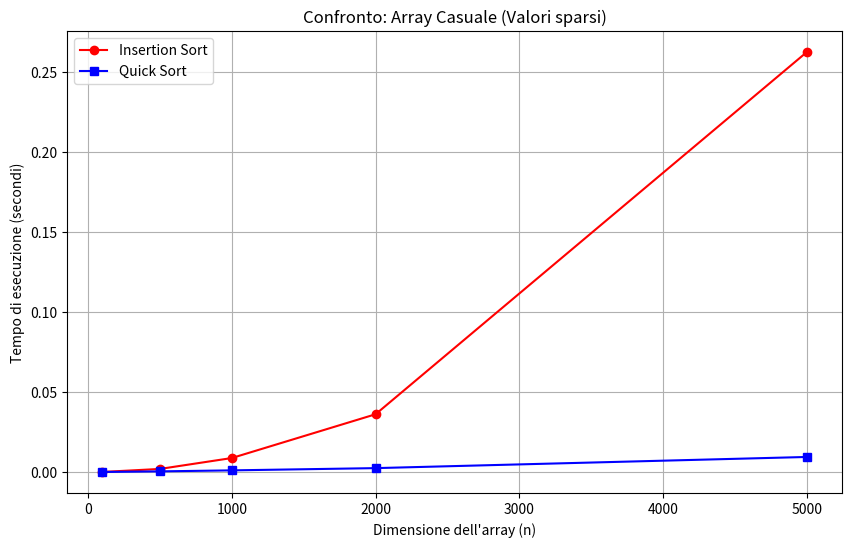
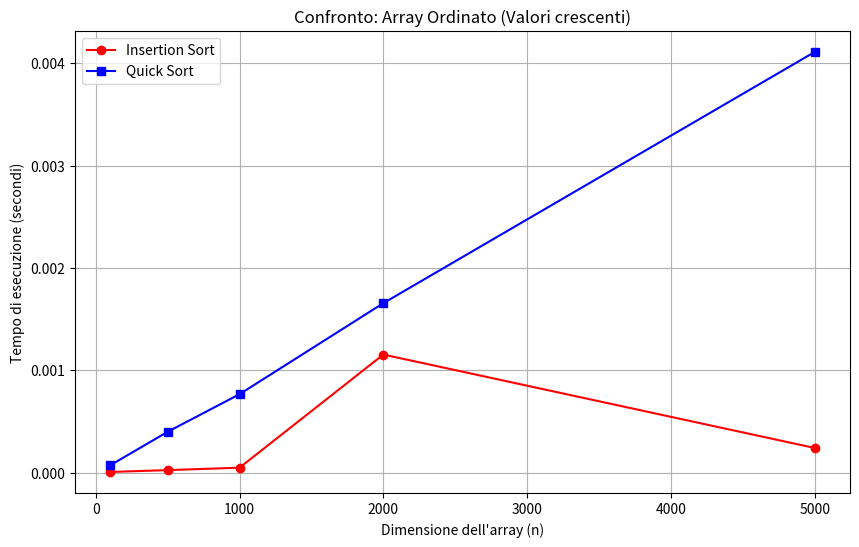
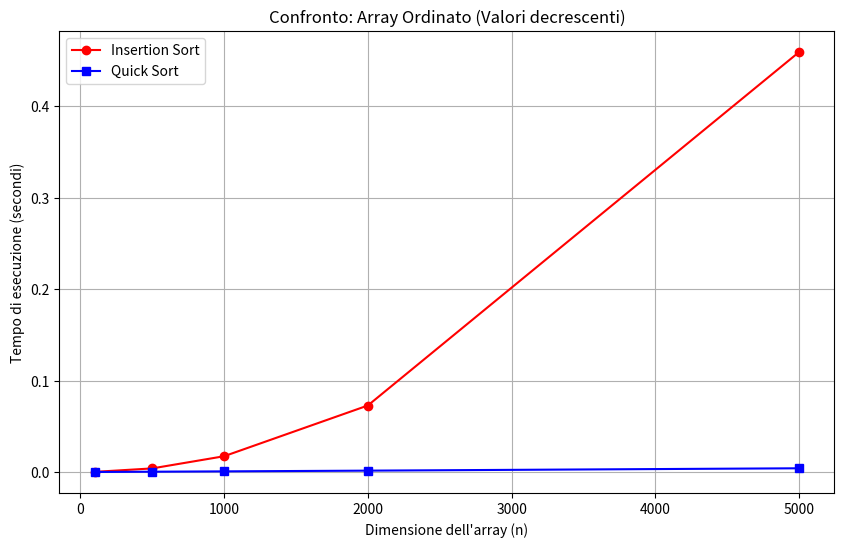
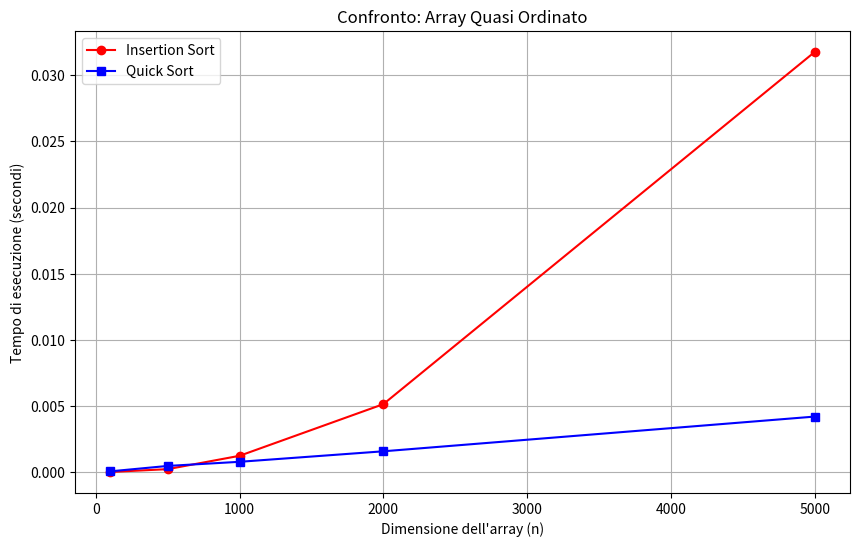
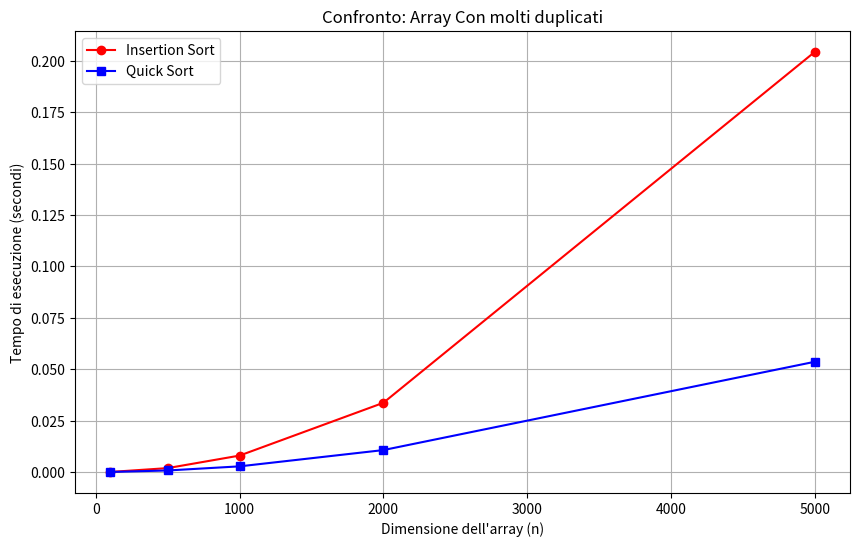

Generate these figures, in order, with matplotlib:
import random
import sys
import time
import matplotlib.pyplot as plt
from typing import Callable
sys.setrecursionlimit(10000)

def generate_random_array(size: int) -> list[int]:
    """Genera un array di numeri casuali con dimensione in input."""
    return [random.randint(0, 100) for _ in range(size)]

def generate_sorted_array(size: int) -> list[int]:
    """Genera un array già ordinato con dimensione in input."""
    return list(range(size))

def generate_reverse_sorted_array(size: int) -> list[int]:
    """Genera un array ordinato in modo decrescente con dimensione in input."""
    return list(range(size, 0, -1))

def generate_almost_sorted_array(size: int, swap_count: int = None) -> list[int]:
    """Genera un array quasi ordinato con dimensione in input."""
    arr = list(range(size))
    if swap_count is None:
        swap_count = max(1, size // 20)  # Scambia fino al 5% degli elementi
    for _ in range(swap_count):
        i = random.randint(0, size - 1)
        j = random.randint(0, size - 1)
        arr[i], arr[j] = arr[j], arr[i]
    return arr

def generate_many_duplicates_array(size: int, value_range: int=10) -> list[int]:
    """Genera un array con molti elementi duplicati con dimensione in input."""
    return [random.randint(0, value_range) for _ in range(size)]

# Test delle funzioni di generazione array
n = 15
print(f"Test delle funzioni di generazione array (dimensione {n}):")
print(f"{'Casuale:':<25} {generate_random_array(n)}")
print(f"{'Ordinato crescente:':<25} {generate_sorted_array(n)}")
print(f"{'Ordinato decrescente:':<25} {generate_reverse_sorted_array(n)}")
print(f"{'Quasi ordinato:':<25} {generate_almost_sorted_array(n)}")
print(f"{'Molti duplicati:':<25} {generate_many_duplicates_array(n)}")


def insertion_sort(arr: list[int]) -> None:
    """Ordina un array utilizzando l'algoritmo Insertion Sort."""
    for j in range(1, len(arr)):
        key = arr[j]
        i = j - 1
        while i >= 0 and key < arr[i]:
            arr[i + 1] = arr[i]
            i -= 1
        arr[i + 1] = key

def partition(A: list[int], p: int,r: int) -> int:
    i=p-1
    for j in range (p,r):
        if A[j] <= A[r]:
            i = i+1
            A[i], A[j] = A[j], A[i]
    A[i+1], A[r] = A[r], A[i+1]
    return i+1

def randomized_partition(A: list[int], p: int,r: int) -> int:
    """Sceglie un pivot casuale e lo scambia con A[r] prima della partizione."""
    i = random.randint(p, r)
    A[i], A[r] = A[r], A[i]
    return partition(A,p,r)

def quick_sort(A: list[int], p: int,r: int) -> None:
    if p<r:
        q = randomized_partition(A,p,r)
        quick_sort(A,p,q-1)
        quick_sort(A,q+1,r)

def run_benchmark(generatore_funzione: Callable[[int], list[int]], titolo_grafico: str) -> None:
    """
    Motore generico per eseguire il benchmark.
    - generatore_funzione: il nome della funzione che genera i dati
    - titolo_grafico: il testo da mostrare sopra il grafico
    """
    # Le dimensioni degli array da testare
    sizes = [100, 500, 1000, 2000, 5000]
    insertion_times = []
    quick_times = []

    print(f"--- BENCHMARK: {titolo_grafico} ---")
    print("Dim\tInsertion Sort\tQuick Sort")
    print("-" * 40)

    for size in sizes:
        # 1. Generiamo l'array chiamando la funzione che abbiamo passato!
        arr = generatore_funzione(size)
        
        # 2. Test Insertion Sort (su una copia)
        arr_copy1 = arr.copy()
        start = time.perf_counter()
        insertion_sort(arr_copy1)
        tempo_ins = time.perf_counter() - start
        insertion_times.append(tempo_ins)
        
        # 3. Test Quick Sort (su una copia)
        arr_copy2 = arr.copy()
        start = time.perf_counter()
        # Chiamiamo la tua funzione wrapper del quick sort
        quick_sort(arr_copy2, 0, len(arr_copy2) - 1)
        tempo_qs = time.perf_counter() - start
        quick_times.append(tempo_qs)
        
        # Stampa i tempi per questa dimensione
        print(f"{size}\t{tempo_ins:.6f}\t{tempo_qs:.6f}")
    
    # 4. Generazione del grafico per questo test
    plt.figure(figsize=(10, 6))
    plt.plot(sizes, insertion_times, marker='o', label='Insertion Sort', color='red')
    plt.plot(sizes, quick_times, marker='s', label='Quick Sort', color='blue')
    plt.xlabel("Dimensione dell'array (n)")
    plt.ylabel("Tempo di esecuzione (secondi)")
    plt.title(f"Confronto: {titolo_grafico}")
    plt.legend()
    plt.grid(True)
    plt.show()

run_benchmark(generate_random_array, "Array Casuale (Valori sparsi)")

run_benchmark(generate_sorted_array, "Array Ordinato (Valori crescenti)")

run_benchmark(generate_reverse_sorted_array, "Array Ordinato (Valori decrescenti)")

run_benchmark(generate_almost_sorted_array, "Array Quasi Ordinato")

run_benchmark(generate_many_duplicates_array, "Array Con molti duplicati")
